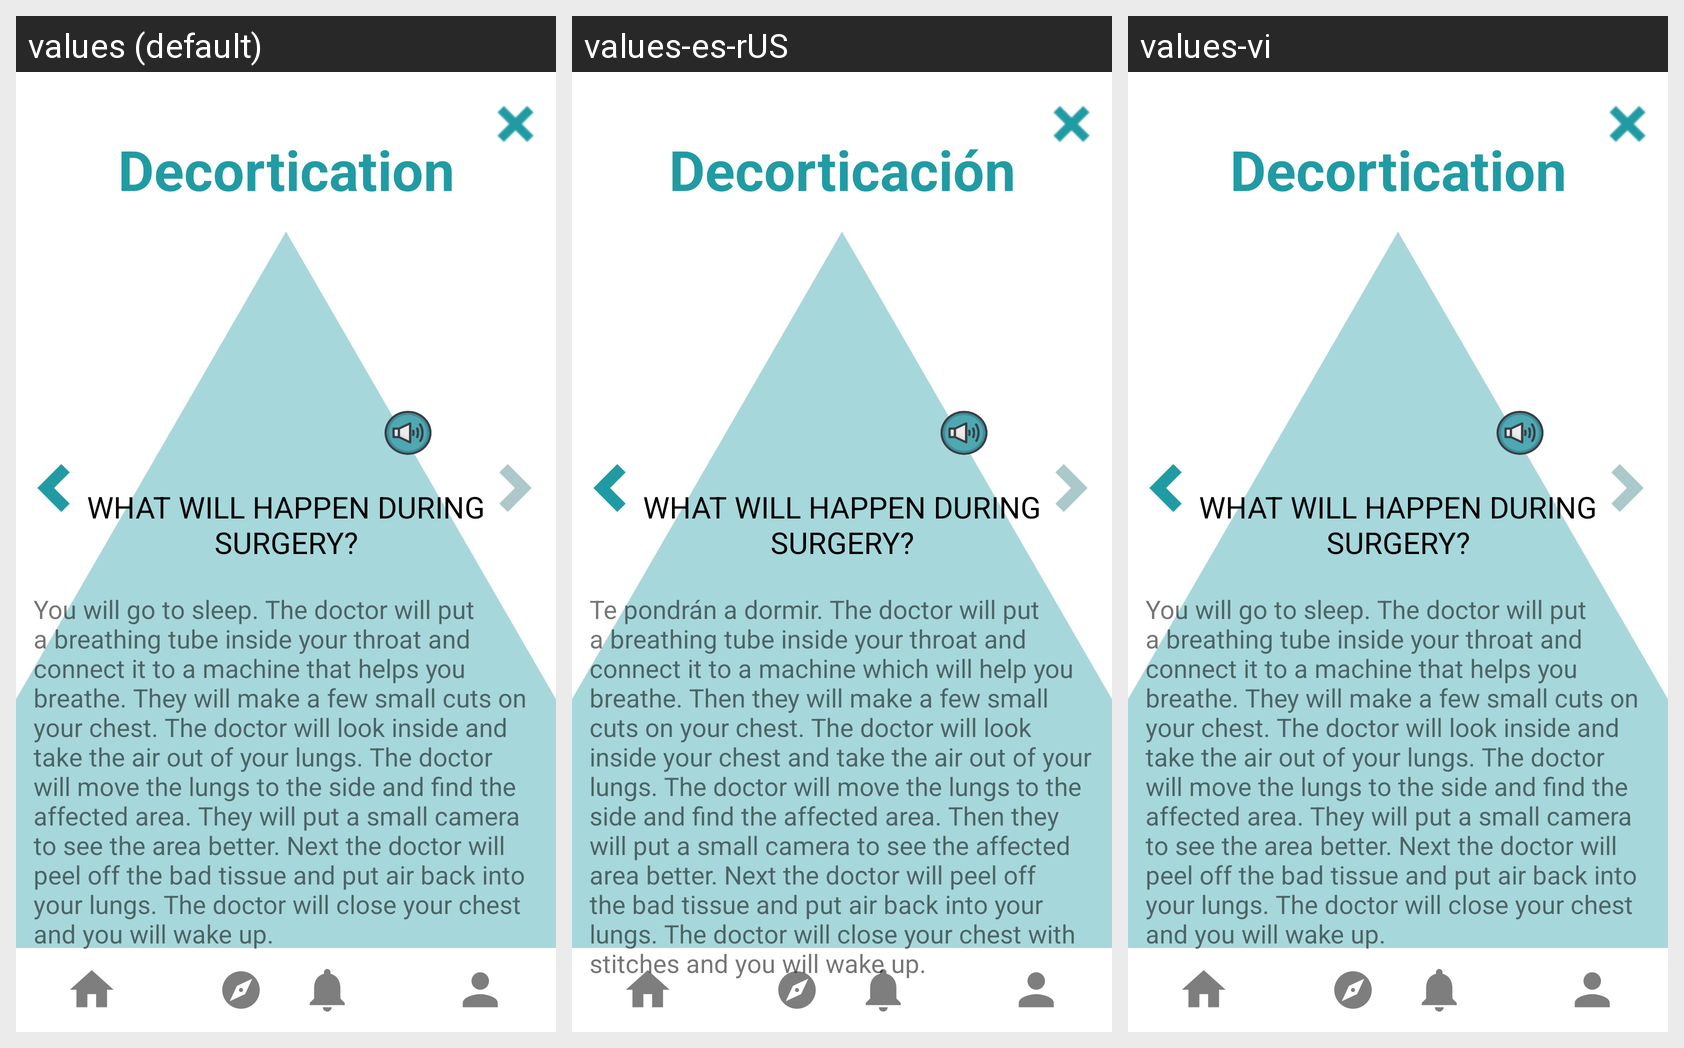

Translations of the strings shown on this Android screen, per locale in the grid:
Android screen res/layout/activity_pr_decortication2.xml rendered under 3 locales, left to right: values (default), values-es-rUS, values-vi. Device: Nexus 5 (rendered at 1080×1920; each locale shown at half size, 540×960, under a caption strip naming it); theme Theme.KidMD.
Strings drawn on this screen, with the default value and each locale's value (text and hints the layout hard-codes, and strings that could not be matched under every locale, appear in the picture but are not listed):

decortication
  values: Decortication
  values-es-rUS: Decorticación
  values-vi: Decortication  [not translated; the default value is used]

what_happens
  values: WHAT WILL HAPPEN DURING SURGERY?
  values-es-rUS: WHAT WILL HAPPEN DURING SURGERY?
  values-vi: WHAT WILL HAPPEN DURING SURGERY?  [not translated; the default value is used]

desc_decortication
  values: You will go to sleep. The doctor will put a breathing tube inside your throat and connect it to a machine that helps you breathe. They will make a few small cuts on your chest. The doctor will look inside and take the air out of your lungs. The doctor will move the lungs to the side and find the affected area. They will put a small camera to see the area better. Next the doctor will peel off the …[clipped]
  values-es-rUS: Te pondrán a dormir. The doctor will put a breathing tube inside your throat and connect it to a machine which will help you breathe. Then they will make a few small cuts on your chest. The doctor will look inside your chest and take the air out of your lungs. The doctor will move the lungs to the side and find the affected area. Then they will put a small camera to see the affected area better. …[clipped]
  values-vi: You will go to sleep. The doctor will put a breathing tube inside your throat and connect it to a machine that helps you breathe. They will make a few small cuts on your chest. The doctor will look inside and take the air out of your lungs. The doctor will move the lungs to the side and find the affected area. They will put a small camera to see the area better. Next the doctor will peel off the …[clipped]  [not translated; the default value is used]
